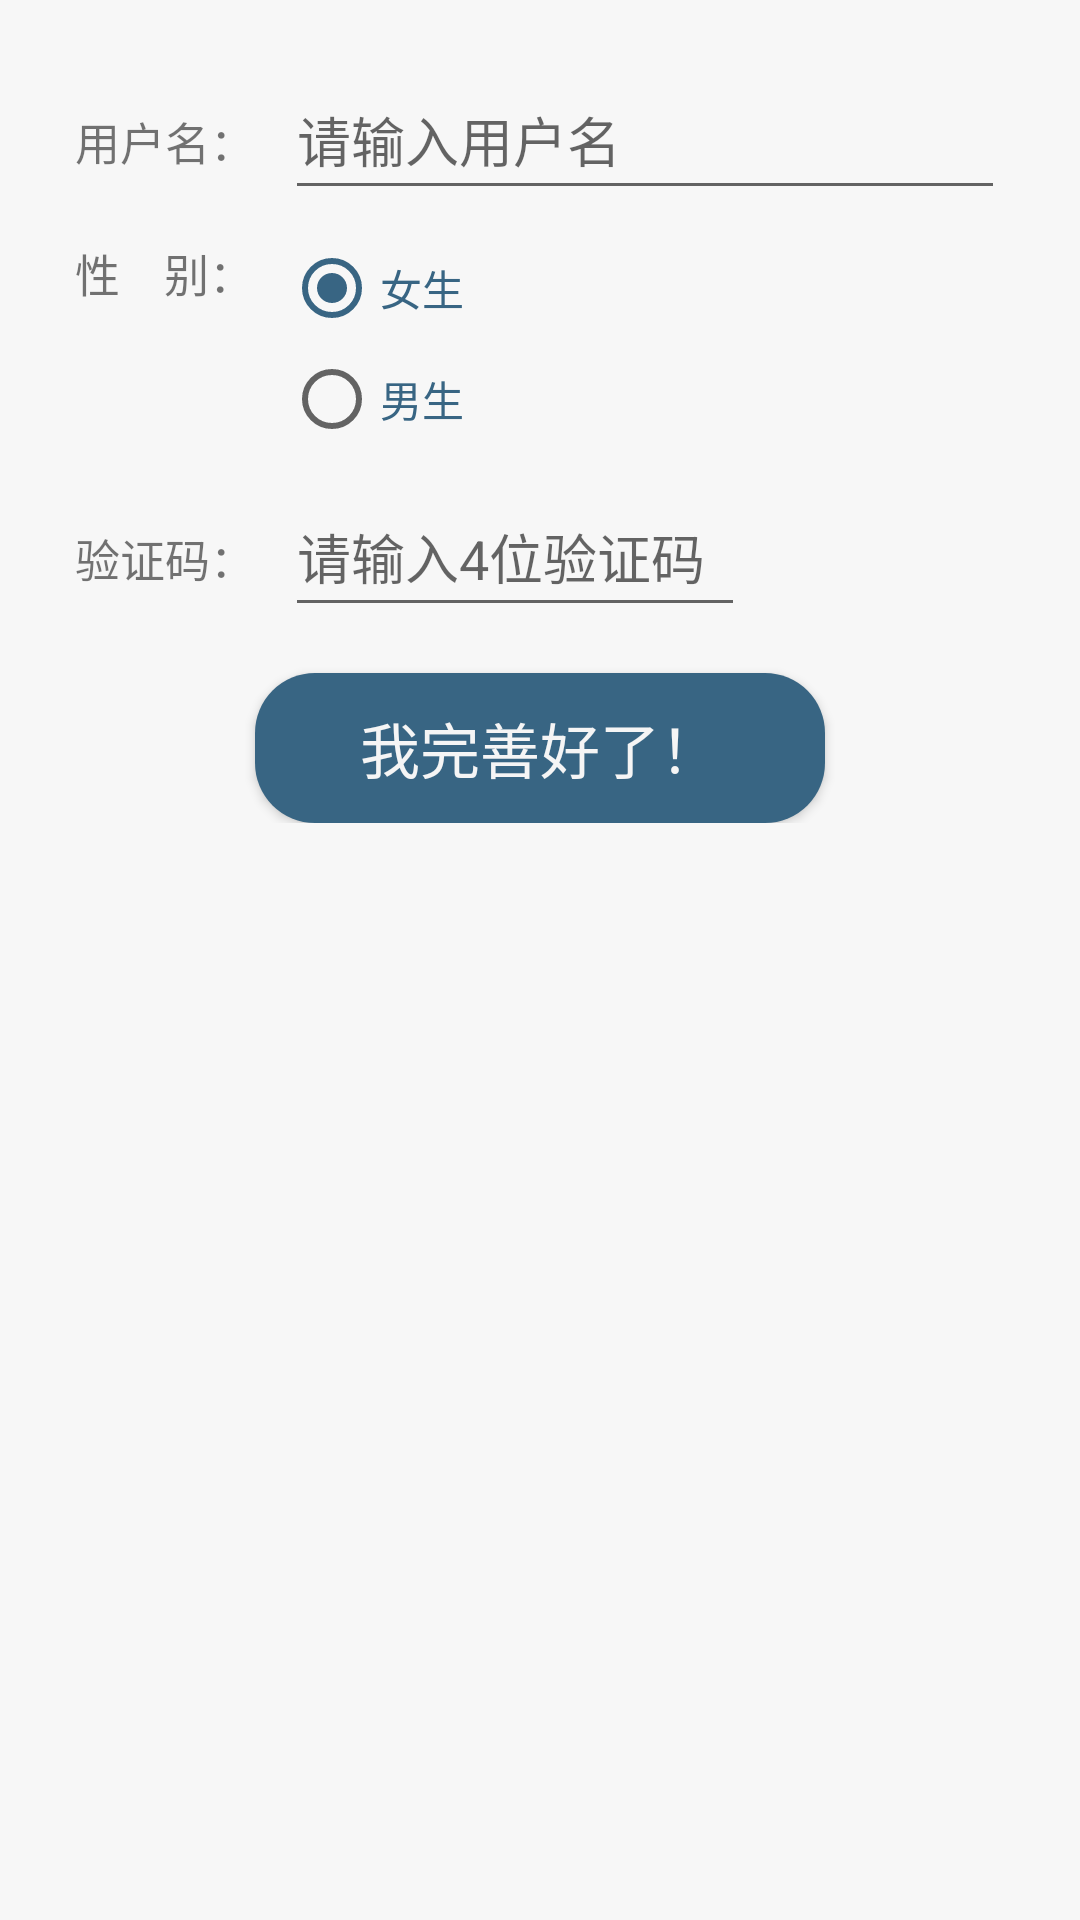

This screen was rendered from an Android layout file. Write that file and the resources it references.
<!-- AndroidManifest.xml: application theme AppTheme -->
<!-- res/layout/activity_phone_register.xml -->
<?xml version="1.0" encoding="utf-8"?>
<RelativeLayout
    xmlns:android="http://schemas.android.com/apk/res/android"
    xmlns:app="http://schemas.android.com/apk/res-auto"
    xmlns:tools="http://schemas.android.com/tools"
    android:layout_width="match_parent"
    android:layout_height="match_parent"
    tools:context=".PhoneRegisterActivity"
    android:background="#F7F7F7"
    >

    <LinearLayout
        android:id="@+id/ll_phoneregisteractivity_body"
        android:layout_width="match_parent"
        android:layout_height="wrap_content"
        android:orientation="vertical"
        android:layout_marginTop="20dp"
        android:layout_marginLeft="5dp"
        android:layout_marginRight="5dp"
        >
        
        <LinearLayout
            android:layout_width="match_parent"
            android:layout_height="wrap_content"
            android:orientation="horizontal"
            android:layout_marginLeft="20dp"
            android:layout_marginRight="20dp">
            <TextView
                android:id="@+id/tv_phoneregisteractivity_username"
                android:layout_width="wrap_content"
                android:layout_height="wrap_content"
                android:text="用户名："
                android:textSize="15sp"/>
            <EditText
                android:id="@+id/et_phoneregisteractivity_username"
                android:layout_width="match_parent"
                android:layout_height="50dp"
                android:hint="请输入用户名"
                android:gravity="center_vertical"
                android:layout_marginLeft="10dp"
                />
        </LinearLayout>

        <LinearLayout
            android:layout_width="match_parent"
            android:layout_height="wrap_content"
            android:orientation="horizontal"
            android:layout_marginTop="10dp"
            android:layout_marginLeft="20dp"
            android:layout_marginRight="20dp">
            <TextView
                android:id="@+id/tv_phoneregisteractivity_sex"
                android:layout_width="wrap_content"
                android:layout_height="wrap_content"
                android:text="性    别："
                android:textSize="15sp"/>
            <RadioGroup
                android:layout_width="0px"
                android:layout_height="wrap_content"
                android:layout_weight="2.6"
                android:id="@+id/SexRadio"
                android:paddingLeft="10dp"

                >
                <RadioButton
                    android:id="@+id/rb_phoneregisteractivity_female"
                    android:layout_width="wrap_content"
                    android:layout_height="wrap_content"
                    android:checked="true"
                    android:textColor="#386583"
                    android:text="女生"/>

                <RadioButton
                    android:id="@+id/rb_phoneregisteractivity_male"
                    android:layout_width="wrap_content"
                    android:layout_height="wrap_content"
                    android:layout_marginTop="5dp"
                    android:textColor="#386583"
                    android:text="男生" />
            </RadioGroup>
        </LinearLayout>
        
        
        <LinearLayout
            android:layout_width="match_parent"
            android:layout_height="wrap_content"
            android:layout_marginTop="10dp"
            android:orientation="horizontal"
            android:layout_marginLeft="20dp"
            android:layout_marginRight="20dp">
            
            <LinearLayout
                android:layout_width="match_parent"
                android:layout_height="wrap_content"
                android:orientation="horizontal">
                <TextView
                    android:id="@+id/tv_phoneregisteractivity_phoneCodes"
                    android:layout_width="wrap_content"
                    android:layout_height="wrap_content"
                    android:text="验证码："
                    android:textSize="15sp"/>
                <EditText
                    android:id="@+id/et_phoneregisteractivity_phoneCodes"
                    android:layout_width="0dp"
                    android:layout_weight="3"
                    android:layout_height="50dp"
                    android:layout_marginLeft="10dp"
                    android:layout_marginRight="10dp"
                    android:hint="请输入4位验证码" />

                <ImageView
                    android:id="@+id/iv_phoneregisteractivity_showCode"
                    android:layout_width="0dp"
                    android:layout_height="70dp"
                    android:layout_weight="1.5"
                    android:clickable="true"
                    android:onClick="onClick"
                    android:layout_marginTop="-10dp"
                    />
            </LinearLayout>
        </LinearLayout>
        
        <Button
            android:id="@+id/bt_phoneregisteractivity_register"
            android:layout_width="match_parent"
            android:layout_height="50dp"
            android:layout_marginLeft="5dp"
            android:textColor="@color/base_F5F5F5"
            android:text="我完善好了！"
            android:onClick="onClick"
            android:layout_marginTop="5dp"
            android:layout_marginHorizontal="80dp"
            android:textSize="20sp"
            android:background="@drawable/loginbutton" />



    </LinearLayout>

</RelativeLayout>
<!-- resources referenced by this layout -->
<resources>
  <color name="base_F5F5F5">#F5F5F5</color>
  <!-- drawable loginbutton (drawable) -->
  <?xml version="1.0" encoding="utf-8"?>
  <shape xmlns:android="http://schemas.android.com/apk/res/android">
      <corners
          android:bottomLeftRadius="20dp"
          android:bottomRightRadius="20dp"
          android:topLeftRadius="20dp"
          android:topRightRadius="20dp" />
      <gradient
      android:startColor="@color/colorAccent"
      android:centerColor="@color/colorAccent"
      android:endColor="@color/colorAccent"
      />
      <padding
  
          android:left="7dp"
          android:right="7dp"
          android:top="7dp"
          android:bottom="7dp"
          />
  </shape>
  <style name="AppTheme" parent="Theme.AppCompat.Light.DarkActionBar">
          
          <item name="colorPrimary">@color/colorPrimary</item>
          <item name="colorPrimaryDark">@color/colorPrimaryDark</item>
          <item name="colorAccent">@color/colorAccent</item>
          <item name="android:windowAnimationStyle">@style/Animation</item>
      </style>
  <color name="colorAccent">#386583</color>
  <color name="colorPrimary">#386583</color>
  <color name="colorPrimaryDark">#244054</color>
  <style name="Animation" parent="@android:style/Animation">
          <item name="android:activityOpenEnterAnimation">@anim/on_activity_open</item>
          <item name="android:activityOpenExitAnimation">@anim/on_activity_puse</item>
          <item name="android:activityCloseEnterAnimation">@anim/on_activity_reopen</item>
          <item name="android:activityCloseExitAnimation">@anim/on_activity_close</item>
          <item name="android:taskOpenEnterAnimation">@anim/on_activity_open</item>
          <item name="android:taskOpenExitAnimation">@anim/on_activity_puse</item>
          <item name="android:taskCloseEnterAnimation">@anim/on_activity_reopen</item>
          <item name="android:taskCloseExitAnimation">@anim/on_activity_close</item>
          <item name="android:taskToFrontEnterAnimation">@null</item>
          <item name="android:taskToFrontExitAnimation">@null</item>
          <item name="android:taskToBackEnterAnimation">@null</item>
          <item name="android:taskToBackExitAnimation">@null</item>
      </style>
</resources>
